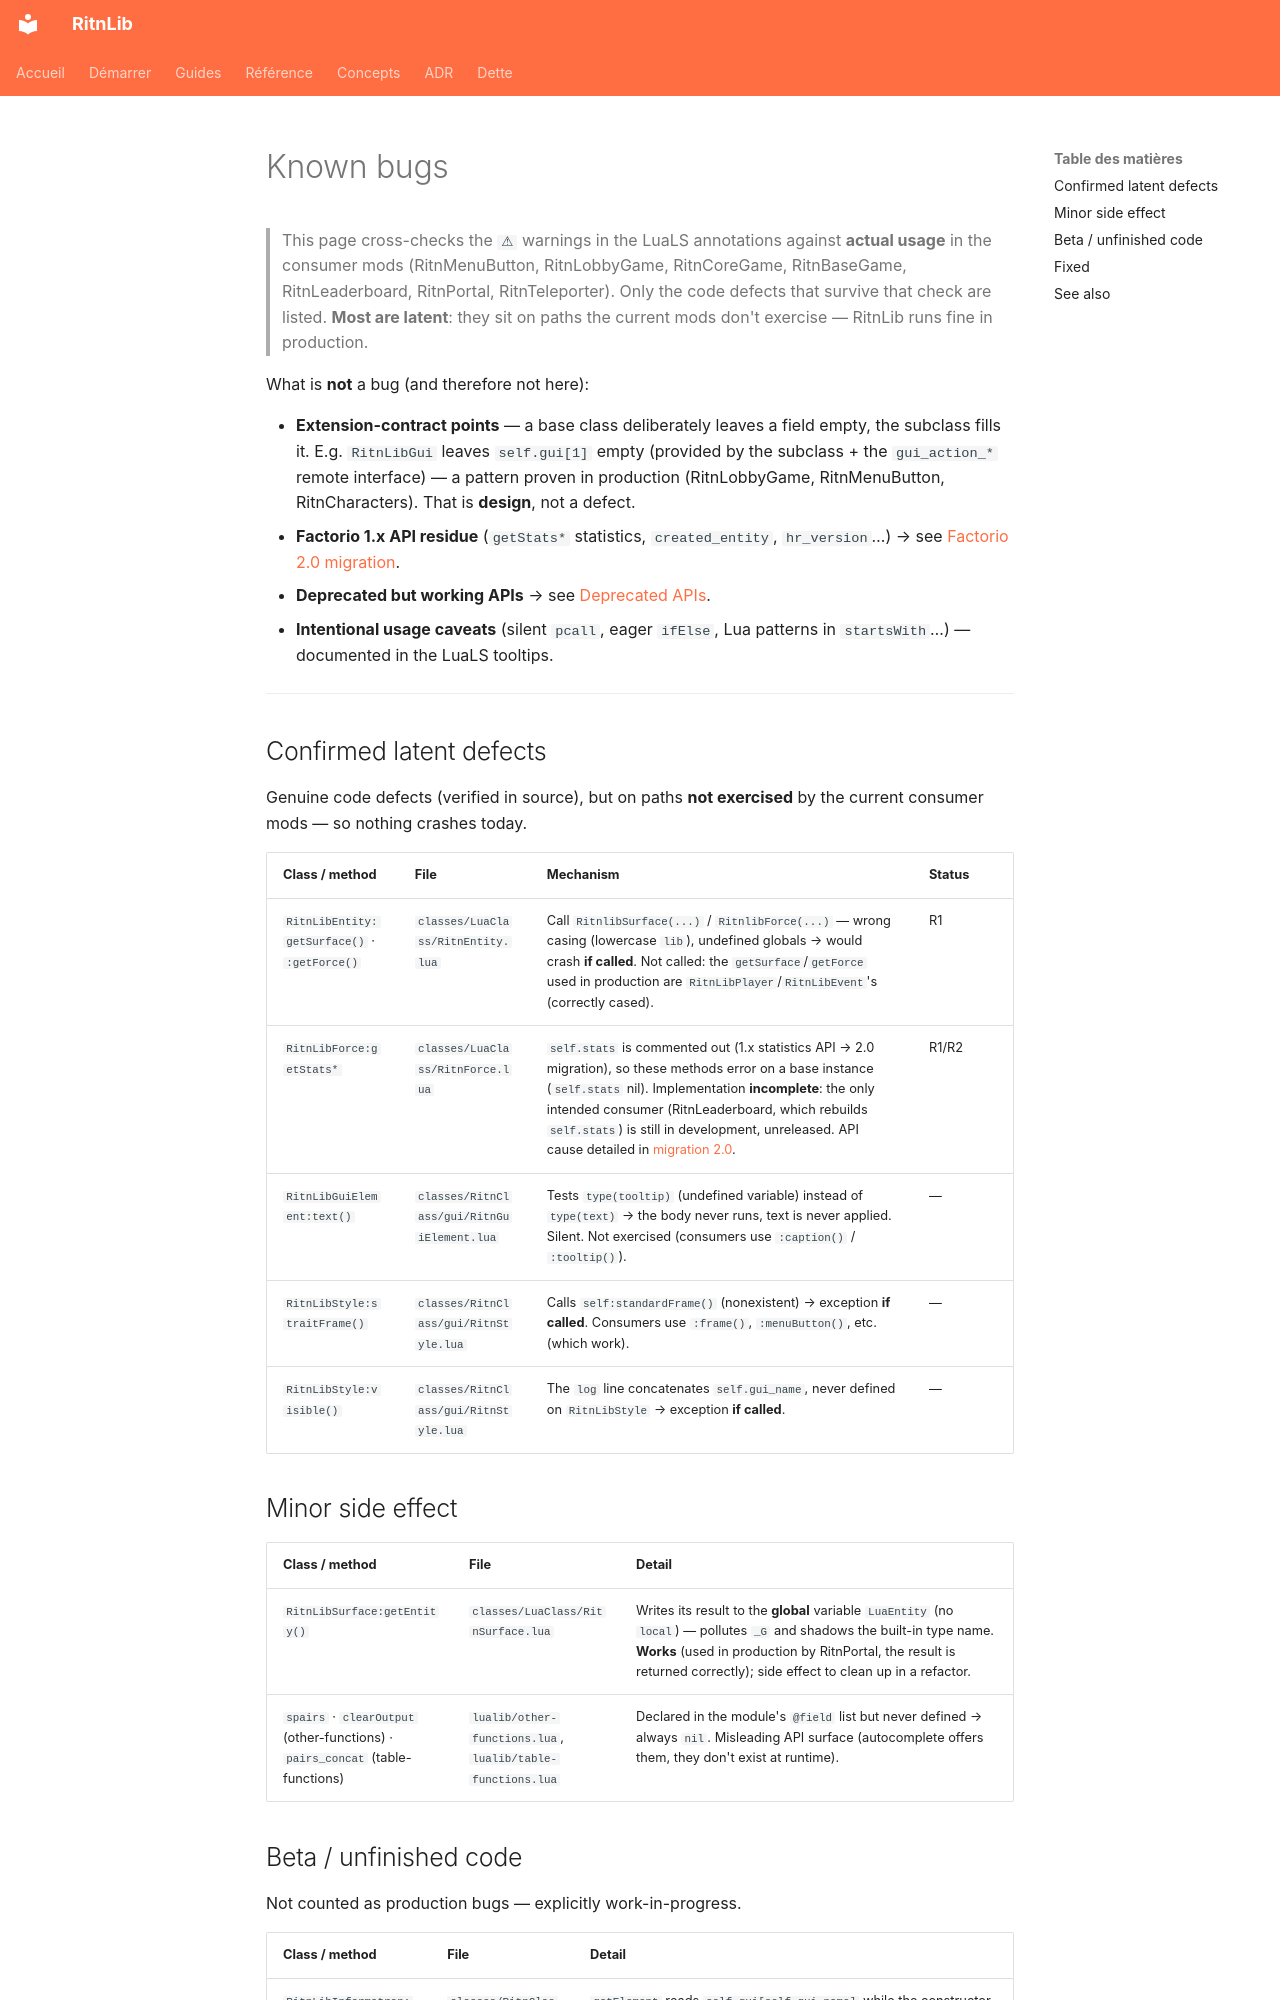

repository: RitnDev/RitnLib · page: debt/known-bugs.en/index.html · generator: mkdocs

---
title: Known bugs
type: debt
lang: en
---

# Known bugs


> This page cross-checks the `⚠` warnings in the LuaLS annotations against **actual usage** in the consumer mods (RitnMenuButton, RitnLobbyGame, RitnCoreGame, RitnBaseGame, RitnLeaderboard, RitnPortal, RitnTeleporter). Only the code defects that survive that check are listed. **Most are latent**: they sit on paths the current mods don't exercise — RitnLib runs fine in production.

What is **not** a bug (and therefore not here):

- **Extension-contract points** — a base class deliberately leaves a field empty, the subclass fills it. E.g. `RitnLibGui` leaves `self.gui[1]` empty (provided by the subclass + the `gui_action_*` remote interface) — a pattern proven in production (RitnLobbyGame, RitnMenuButton, RitnCharacters). That is **design**, not a defect.
- **Factorio 1.x API residue** (`getStats*` statistics, `created_entity`, `hr_version`…) → see [Factorio 2.0 migration](../migration-2.0.md).
- **Deprecated but working APIs** → see [Deprecated APIs](deprecated.md).
- **Intentional usage caveats** (silent `pcall`, eager `ifElse`, Lua patterns in `startsWith`…) — documented in the LuaLS tooltips.

---

## Confirmed latent defects

Genuine code defects (verified in source), but on paths **not exercised** by the current consumer mods — so nothing crashes today.

| Class / method | File | Mechanism | Status |
|---|---|---|---|
| `RitnLibEntity:getSurface()` · `:getForce()` | `classes/LuaClass/RitnEntity.lua` | Call `RitnlibSurface(...)` / `RitnlibForce(...)` — wrong casing (lowercase `lib`), undefined globals → would crash **if called**. Not called: the `getSurface`/`getForce` used in production are `RitnLibPlayer`/`RitnLibEvent`'s (correctly cased). | R1 |
| `RitnLibForce:getStats*` | `classes/LuaClass/RitnForce.lua` | `self.stats` is commented out (1.x statistics API → 2.0 migration), so these methods error on a base instance (`self.stats` nil). Implementation **incomplete**: the only intended consumer (RitnLeaderboard, which rebuilds `self.stats`) is still in development, unreleased. API cause detailed in [migration 2.0](../migration-2.0.md). | R1/R2 |
| `RitnLibGuiElement:text()` | `classes/RitnClass/gui/RitnGuiElement.lua` | Tests `type(tooltip)` (undefined variable) instead of `type(text)` → the body never runs, text is never applied. Silent. Not exercised (consumers use `:caption()` / `:tooltip()`). | — |
| `RitnLibStyle:straitFrame()` | `classes/RitnClass/gui/RitnStyle.lua` | Calls `self:standardFrame()` (nonexistent) → exception **if called**. Consumers use `:frame()`, `:menuButton()`, etc. (which work). | — |
| `RitnLibStyle:visible()` | `classes/RitnClass/gui/RitnStyle.lua` | The `log` line concatenates `self.gui_name`, never defined on `RitnLibStyle` → exception **if called**. | — |

## Minor side effect

| Class / method | File | Detail |
|---|---|---|
| `RitnLibSurface:getEntity()` | `classes/LuaClass/RitnSurface.lua` | Writes its result to the **global** variable `LuaEntity` (no `local`) — pollutes `_G` and shadows the built-in type name. **Works** (used in production by RitnPortal, the result is returned correctly); side effect to clean up in a refactor. |
| `spairs` · `clearOutput` (other-functions) · `pairs_concat` (table-functions) | `lualib/other-functions.lua`, `lualib/table-functions.lua` | Declared in the module's `@field` list but never defined → always `nil`. Misleading API surface (autocomplete offers them, they don't exist at runtime). |
